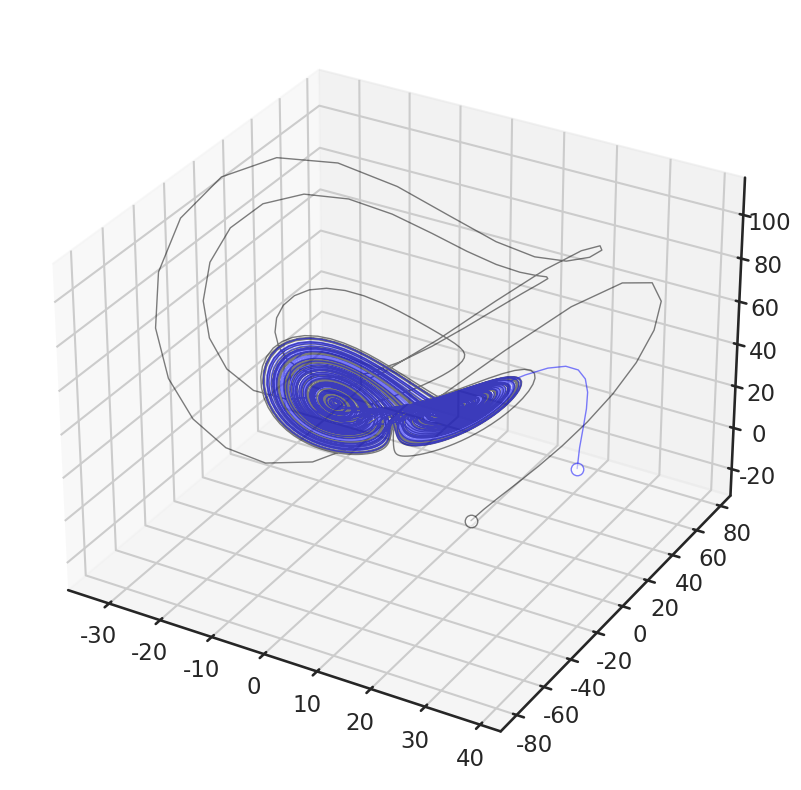

Write the Python code that produced this figure.
import numpy as np
import matplotlib.pyplot as plt
import seaborn as sns
from seaborn.palettes import color_palette

sns.set(
    context='talk',  # スライドに合ったフォントサイズ・線幅
    style='ticks',  # 背景白，グリッドなし 軸目盛りあり
    palette='plasma',  # あらきお気に入りのカラースキーム
    font='cm',#'sans-serif',  # フォント指定
    font_scale=1,  # フォントスケール指定（これを変えるとcontextで決まるプリセットを更にいじれる）
    rc={'text.usetex': False}  # LaTeX書式を使えるように
)

transparency = 0.5


fig = plt.figure(figsize = (10.0,10.0))
ax = fig.add_subplot(111,projection='3d')


b = 8/3
r = 30
sigma = 10

dt = 0.01
nt = 10000

x = np.zeros(nt+1)
y = np.zeros(nt+1)
z = np.zeros(nt+1)

x[0] = 10
y[0] = 20
z[0] = -30

for n in range(nt):
    x[n+1] = x[n] + (-sigma*x[n]+sigma*y[n])*dt
    y[n+1] = y[n] + (-x[n]*z[n]+r*x[n]-y[n])*dt
    z[n+1] = z[n] + (x[n]*y[n]-b*z[n])*dt

ax.plot(
    x,y,z,
    color = 'black',
    linestyle = 'solid',
    linewidth = '1',
    marker = ' ',
    alpha = transparency
    )

ax.plot(
    x[0],y[0],z[0],
    color = 'white',
    marker = 'o',
    markeredgecolor = 'black',
    alpha = transparency
    )

#-----------------------------------------------------------------------
x = np.zeros(nt+1)
y = np.zeros(nt+1)
z = np.zeros(nt+1)
#-----------------------------------------------------------------------
x[0] = 30
y[0] = 20
z[0] = 10

for n in range(nt):
    x[n+1] = x[n] + (-sigma*x[n]+sigma*y[n])*dt
    y[n+1] = y[n] + (-x[n]*z[n]+r*x[n]-y[n])*dt
    z[n+1] = z[n] + (x[n]*y[n]-b*z[n])*dt

ax.plot(
    x,y,z,
    color = 'blue',
    linestyle = 'solid',
    linewidth = '1',
    marker = ' ',
    alpha = transparency
    )

ax.plot(
    x[0],y[0],z[0],
    color = 'white',
    marker = 'o',
    markeredgecolor = 'blue',
    alpha = transparency
    )

plt.show()